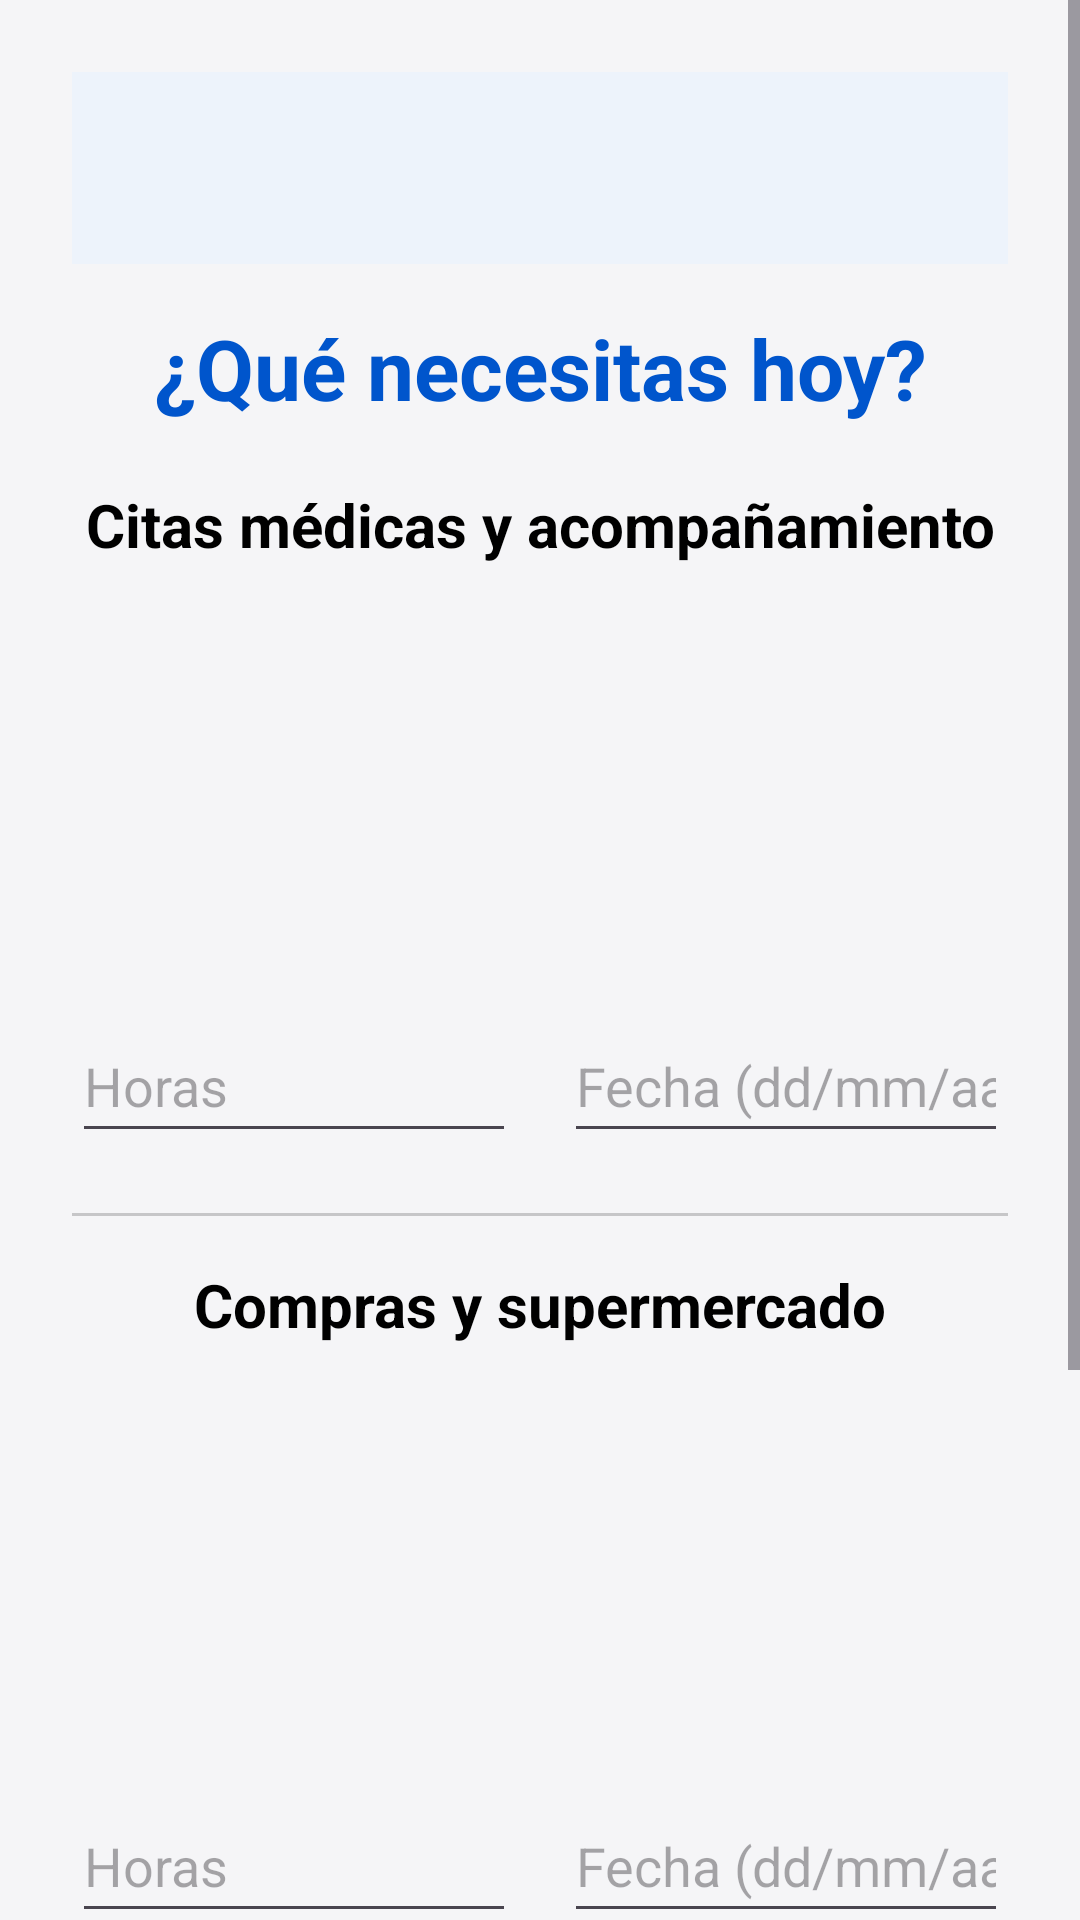

Reconstruct the res/layout file that produces this screen, plus the resources it refers to.
<!-- AndroidManifest.xml: application theme Theme.MiAplicacion.Anim -->
<!-- res/layout/activity_servicio.xml -->
<?xml version="1.0" encoding="utf-8"?>
<ScrollView xmlns:android="http://schemas.android.com/apk/res/android"
    xmlns:app="http://schemas.android.com/apk/res-auto"
    xmlns:tools="http://schemas.android.com/tools"
    android:layout_width="match_parent"
    android:layout_height="match_parent"
    android:background="@color/background"
    android:fillViewport="true"
    tools:context=".ServicioActivity">

    <androidx.constraintlayout.widget.ConstraintLayout
        android:id="@+id/textArea"
        android:layout_width="match_parent"
        android:layout_height="wrap_content"
        android:padding="24dp">

        <com.google.android.material.appbar.MaterialToolbar
            android:id="@+id/toolbar"
            android:layout_width="0dp"
            android:layout_height="?attr/actionBarSize"
            android:background="?attr/colorSurface"
            android:elevation="2dp"
            app:layout_constraintEnd_toEndOf="parent"
            app:layout_constraintStart_toStartOf="parent"
            app:layout_constraintTop_toTopOf="parent" />

        <TextView
            android:id="@+id/textTitulo"
            android:layout_width="0dp"
            android:layout_height="wrap_content"
            android:layout_marginTop="16dp"
            android:fontFamily="sans-serif"
            android:gravity="center"
            android:text="¿Qué necesitas hoy?"
            android:textColor="@color/primary"
            android:textSize="28sp"
            android:textStyle="bold"
            app:layout_constraintEnd_toEndOf="parent"
            app:layout_constraintStart_toStartOf="parent"
            app:layout_constraintTop_toBottomOf="@+id/toolbar" />

        
        <TextView
            android:id="@+id/lblCitasMedicas"
            android:layout_width="0dp"
            android:layout_height="wrap_content"
            android:layout_marginTop="20dp"
            android:fontFamily="sans-serif"
            android:gravity="center"
            android:text="Citas médicas y acompañamiento"
            android:textColor="@color/text_primary"
            android:textSize="20sp"
            android:textStyle="bold"
            app:layout_constraintEnd_toEndOf="parent"
            app:layout_constraintStart_toStartOf="parent"
            app:layout_constraintTop_toBottomOf="@+id/textTitulo" />

        <ImageView
            android:id="@+id/imageView4"
            android:layout_width="140dp"
            android:layout_height="140dp"
            android:importantForAccessibility="no"
            android:src="@drawable/abuelitaconchica"
            app:layout_constraintEnd_toEndOf="parent"
            app:layout_constraintStart_toStartOf="parent"
            app:layout_constraintTop_toBottomOf="@+id/lblCitasMedicas" />

        <EditText
            android:id="@+id/horasMedicas"
            android:layout_width="0dp"
            android:layout_height="wrap_content"
            android:layout_marginTop="8dp"
            android:layout_marginEnd="8dp"
            android:autofillHints="number"
            android:contentDescription="Horas para cita médica"
            android:fontFamily="sans-serif"
            android:hint="Horas"
            android:inputType="number"
            android:minHeight="48dp"
            android:textSize="18sp"
            app:layout_constraintEnd_toStartOf="@+id/fechaMedicas"
            app:layout_constraintStart_toStartOf="parent"
            app:layout_constraintTop_toBottomOf="@+id/imageView4" />

        <EditText
            android:id="@+id/fechaMedicas"
            android:layout_width="0dp"
            android:layout_height="wrap_content"
            android:layout_marginTop="8dp"
            android:layout_marginStart="8dp"
            android:autofillHints="date"
            android:contentDescription="Fecha para cita médica"
            android:fontFamily="sans-serif"
            android:hint="Fecha (dd/mm/aaaa)"
            android:inputType="date"
            android:minHeight="48dp"
            android:textSize="18sp"
            app:layout_constraintEnd_toEndOf="parent"
            app:layout_constraintStart_toEndOf="@+id/horasMedicas"
            app:layout_constraintTop_toBottomOf="@+id/imageView4" />

        
        <View
            android:id="@+id/separador"
            android:layout_width="0dp"
            android:layout_height="1dp"
            android:layout_marginTop="20dp"
            android:background="@color/divider"
            app:layout_constraintEnd_toEndOf="parent"
            app:layout_constraintStart_toStartOf="parent"
            app:layout_constraintTop_toBottomOf="@+id/fechaMedicas" />

        
        <TextView
            android:id="@+id/lblCompras"
            android:layout_width="0dp"
            android:layout_height="wrap_content"
            android:layout_marginTop="16dp"
            android:fontFamily="sans-serif"
            android:gravity="center"
            android:text="Compras y supermercado"
            android:textColor="@color/text_primary"
            android:textSize="20sp"
            android:textStyle="bold"
            app:layout_constraintEnd_toEndOf="parent"
            app:layout_constraintStart_toStartOf="parent"
            app:layout_constraintTop_toBottomOf="@+id/separador" />

        <ImageView
            android:id="@+id/imageView5"
            android:layout_width="140dp"
            android:layout_height="140dp"
            android:importantForAccessibility="no"
            android:src="@drawable/abuelitoconchico"
            app:layout_constraintEnd_toEndOf="parent"
            app:layout_constraintStart_toStartOf="parent"
            app:layout_constraintTop_toBottomOf="@+id/lblCompras" />

        <EditText
            android:id="@+id/horasCompras"
            android:layout_width="0dp"
            android:layout_height="wrap_content"
            android:layout_marginTop="8dp"
            android:layout_marginEnd="8dp"
            android:autofillHints="number"
            android:contentDescription="Horas para compras"
            android:fontFamily="sans-serif"
            android:hint="Horas"
            android:inputType="number"
            android:minHeight="48dp"
            android:textSize="18sp"
            app:layout_constraintEnd_toStartOf="@+id/fechaCompras"
            app:layout_constraintStart_toStartOf="parent"
            app:layout_constraintTop_toBottomOf="@+id/imageView5" />

        <EditText
            android:id="@+id/fechaCompras"
            android:layout_width="0dp"
            android:layout_height="wrap_content"
            android:layout_marginTop="8dp"
            android:layout_marginStart="8dp"
            android:autofillHints="date"
            android:contentDescription="Fecha para compras"
            android:fontFamily="sans-serif"
            android:hint="Fecha (dd/mm/aaaa)"
            android:inputType="date"
            android:minHeight="48dp"
            android:textSize="18sp"
            app:layout_constraintEnd_toEndOf="parent"
            app:layout_constraintStart_toEndOf="@+id/horasCompras"
            app:layout_constraintTop_toBottomOf="@+id/imageView5" />

        
        <TextView
            android:id="@+id/precioHora"
            android:layout_width="0dp"
            android:layout_height="wrap_content"
            android:layout_marginTop="20dp"
            android:fontFamily="sans-serif"
            android:gravity="center"
            android:text="Precio por hora: 3,99 €"
            android:textColor="@color/text_primary"
            android:textSize="22sp"
            android:textStyle="bold"
            app:layout_constraintEnd_toEndOf="parent"
            app:layout_constraintStart_toStartOf="parent"
            app:layout_constraintTop_toBottomOf="@+id/fechaCompras" />

        <EditText
            android:id="@+id/editTextNumber"
            android:layout_width="0dp"
            android:layout_height="wrap_content"
            android:layout_marginTop="8dp"
            android:autofillHints="number"
            android:contentDescription="Total de horas"
            android:ems="10"
            android:fontFamily="sans-serif"
            android:hint="Total horas"
            android:inputType="number"
            android:minHeight="48dp"
            android:textSize="18sp"
            app:layout_constraintEnd_toEndOf="parent"
            app:layout_constraintStart_toStartOf="parent"
            app:layout_constraintTop_toBottomOf="@+id/precioHora" />

        <TextView
            android:id="@+id/txtTotalCalculado"
            android:layout_width="0dp"
            android:layout_height="wrap_content"
            android:layout_marginTop="8dp"
            android:gravity="center"
            android:text="Total: 0,00 €"
            android:textColor="@color/primary"
            android:textSize="20sp"
            android:textStyle="bold"
            app:layout_constraintEnd_toEndOf="parent"
            app:layout_constraintStart_toStartOf="parent"
            app:layout_constraintTop_toBottomOf="@+id/editTextNumber" />

        <Button
            android:id="@+id/btnSolicitarServicio"
            style="@style/AccesibleButton"
            android:layout_width="0dp"
            android:layout_height="80dp"
            android:layout_marginTop="8dp"
            android:contentDescription="Solicitar servicio"
            android:text="Solicitar servicio"
            app:layout_constraintEnd_toEndOf="parent"
            app:layout_constraintStart_toStartOf="parent"
            app:layout_constraintTop_toBottomOf="@+id/txtTotalCalculado" />

    </androidx.constraintlayout.widget.ConstraintLayout>
</ScrollView>
<!-- resources referenced by this layout -->
<resources>
  <color name="background">#F5F5F7</color>
  <color name="divider">#C6C6C8</color>
  <color name="primary">#0055CC</color>
  <color name="text_primary">#000000</color>
  <style name="AccesibleButton">
          <item name="android:minHeight">64dp</item>
          <item name="android:minWidth">240dp</item>
          <item name="android:textSize">20sp</item>
          <item name="android:textStyle">bold</item>
          <item name="android:padding">16dp</item>
          <item name="android:textAllCaps">false</item>
      </style>
  <style name="Theme.MiAplicacion.Anim" parent="Theme.MiAplicacion">
          <item name="android:activityOpenEnterAnimation">@anim/slide_in_right</item>
          <item name="android:activityOpenExitAnimation">@anim/slide_out_left</item>
          <item name="android:activityCloseEnterAnimation">@anim/slide_in_left</item>
          <item name="android:activityCloseExitAnimation">@anim/slide_out_right</item>
      </style>
  <style name="Theme.MiAplicacion" parent="Base.Theme.MiAplicacion" />
  <color name="on_primary">#FFFFFF</color>
  <color name="primary_dark">#003D99</color>
  <color name="secondary">#1E8E3E</color>
  <color name="on_secondary">#FFFFFF</color>
  <color name="surface">#FFFFFF</color>
  <color name="on_surface">#000000</color>
  <color name="on_surface_variant">#3A3A3C</color>
  <color name="error">#D92D20</color>
  <color name="on_error">#FFFFFF</color>
  <style name="TextAppearance.HeadlineLarge" parent="TextAppearance.Material3.HeadlineLarge">
          <item name="android:fontFamily">sans-serif</item>
          <item name="android:textSize">36sp</item>
          <item name="android:textStyle">bold</item>
          <item name="android:letterSpacing">0</item>
          <item name="android:lineSpacingExtra">6dp</item>
      </style>
  <style name="TextAppearance.HeadlineMedium" parent="TextAppearance.Material3.HeadlineMedium">
          <item name="android:fontFamily">sans-serif</item>
          <item name="android:textSize">30sp</item>
          <item name="android:textStyle">bold</item>
          <item name="android:lineSpacingExtra">6dp</item>
      </style>
  <style name="TextAppearance.TitleMedium" parent="TextAppearance.Material3.TitleMedium">
          <item name="android:fontFamily">sans-serif</item>
          <item name="android:textSize">22sp</item>
          <item name="android:fontWeight">700</item>
          <item name="android:lineSpacingExtra">4dp</item>
      </style>
  <style name="TextAppearance.BodyLarge" parent="TextAppearance.Material3.BodyLarge">
          <item name="android:fontFamily">sans-serif</item>
          <item name="android:textSize">18sp</item>
          <item name="android:lineSpacingExtra">6dp</item>
      </style>
  <style name="TextAppearance.BodyMedium" parent="TextAppearance.Material3.BodyMedium">
          <item name="android:fontFamily">sans-serif</item>
          <item name="android:textSize">16sp</item>
          <item name="android:lineSpacingExtra">4dp</item>
      </style>
  <style name="TextAppearance.LabelLarge" parent="TextAppearance.Material3.LabelLarge">
          <item name="android:fontFamily">sans-serif</item>
          <item name="android:textSize">15sp</item>
          <item name="android:fontWeight">600</item>
      </style>
</resources>
